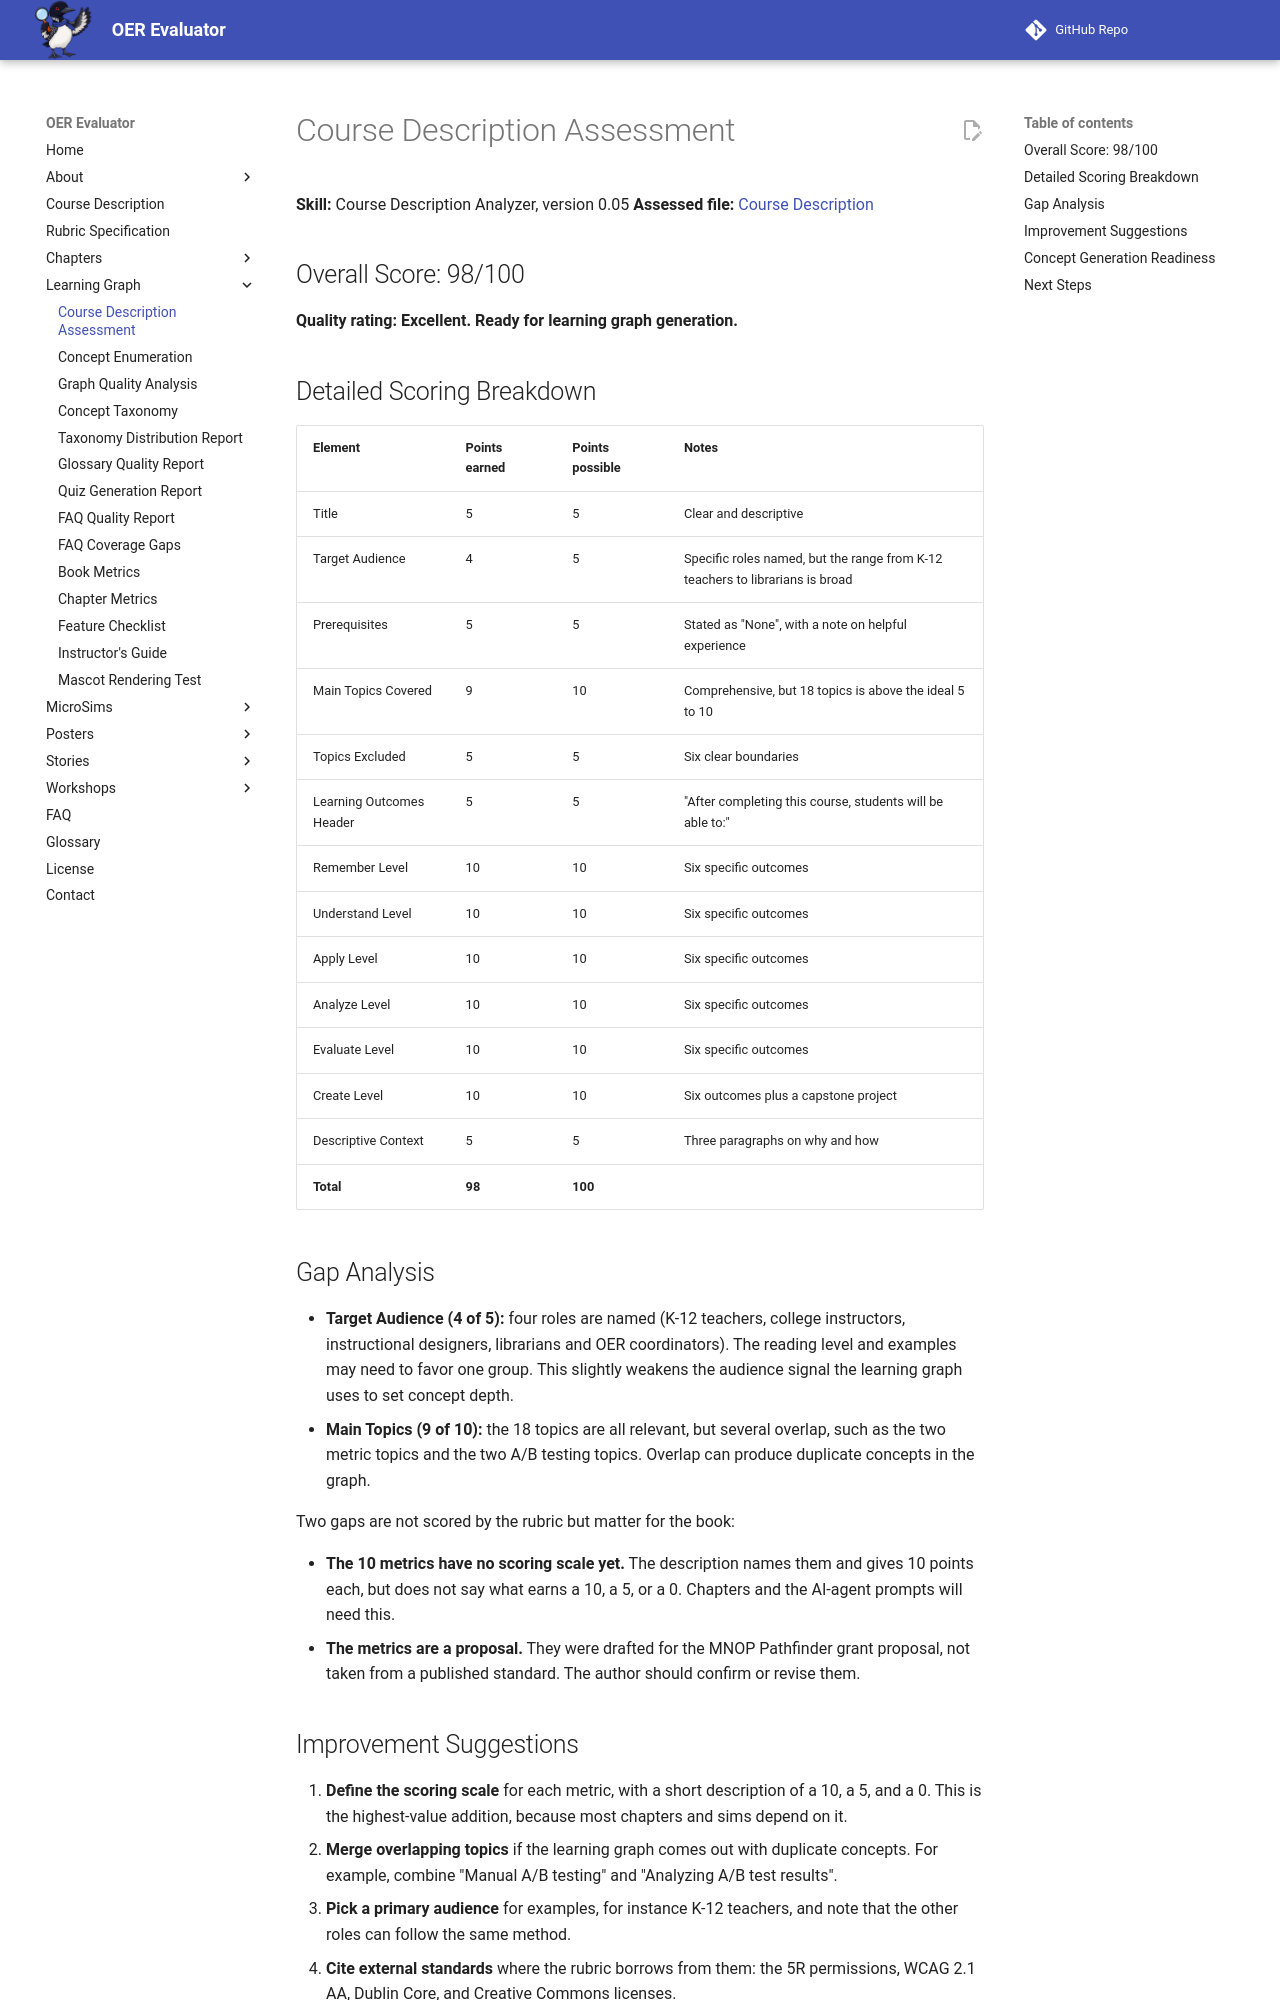

repository: dmccreary/oer-evaluator · page: learning-graph/course-description-assessment/index.html · generator: mkdocs

---
title: Course Description Assessment
description: Quality assessment of the OER Evaluator course description, scored on a 100-point rubric to check readiness for learning graph generation.
---

# Course Description Assessment

**Skill:** Course Description Analyzer, version 0.05
**Assessed file:** [Course Description](../course-description.md)

## Overall Score: 98/100

**Quality rating: Excellent. Ready for learning graph generation.**

## Detailed Scoring Breakdown

| Element | Points earned | Points possible | Notes |
| --- | --- | --- | --- |
| Title | 5 | 5 | Clear and descriptive |
| Target Audience | 4 | 5 | Specific roles named, but the range from K-12 teachers to librarians is broad |
| Prerequisites | 5 | 5 | Stated as "None", with a note on helpful experience |
| Main Topics Covered | 9 | 10 | Comprehensive, but 18 topics is above the ideal 5 to 10 |
| Topics Excluded | 5 | 5 | Six clear boundaries |
| Learning Outcomes Header | 5 | 5 | "After completing this course, students will be able to:" |
| Remember Level | 10 | 10 | Six specific outcomes |
| Understand Level | 10 | 10 | Six specific outcomes |
| Apply Level | 10 | 10 | Six specific outcomes |
| Analyze Level | 10 | 10 | Six specific outcomes |
| Evaluate Level | 10 | 10 | Six specific outcomes |
| Create Level | 10 | 10 | Six outcomes plus a capstone project |
| Descriptive Context | 5 | 5 | Three paragraphs on why and how |
| **Total** | **98** | **100** | |

## Gap Analysis

- **Target Audience (4 of 5):** four roles are named (K-12 teachers, college instructors, instructional designers, librarians and OER coordinators). The reading level and examples may need to favor one group. This slightly weakens the audience signal the learning graph uses to set concept depth.
- **Main Topics (9 of 10):** the 18 topics are all relevant, but several overlap, such as the two metric topics and the two A/B testing topics. Overlap can produce duplicate concepts in the graph.

Two gaps are not scored by the rubric but matter for the book:

- **The 10 metrics have no scoring scale yet.** The description names them and gives 10 points each, but does not say what earns a 10, a 5, or a 0. Chapters and the AI-agent prompts will need this.
- **The metrics are a proposal.** They were drafted for the MNOP Pathfinder grant proposal, not taken from a published standard. The author should confirm or revise them.
